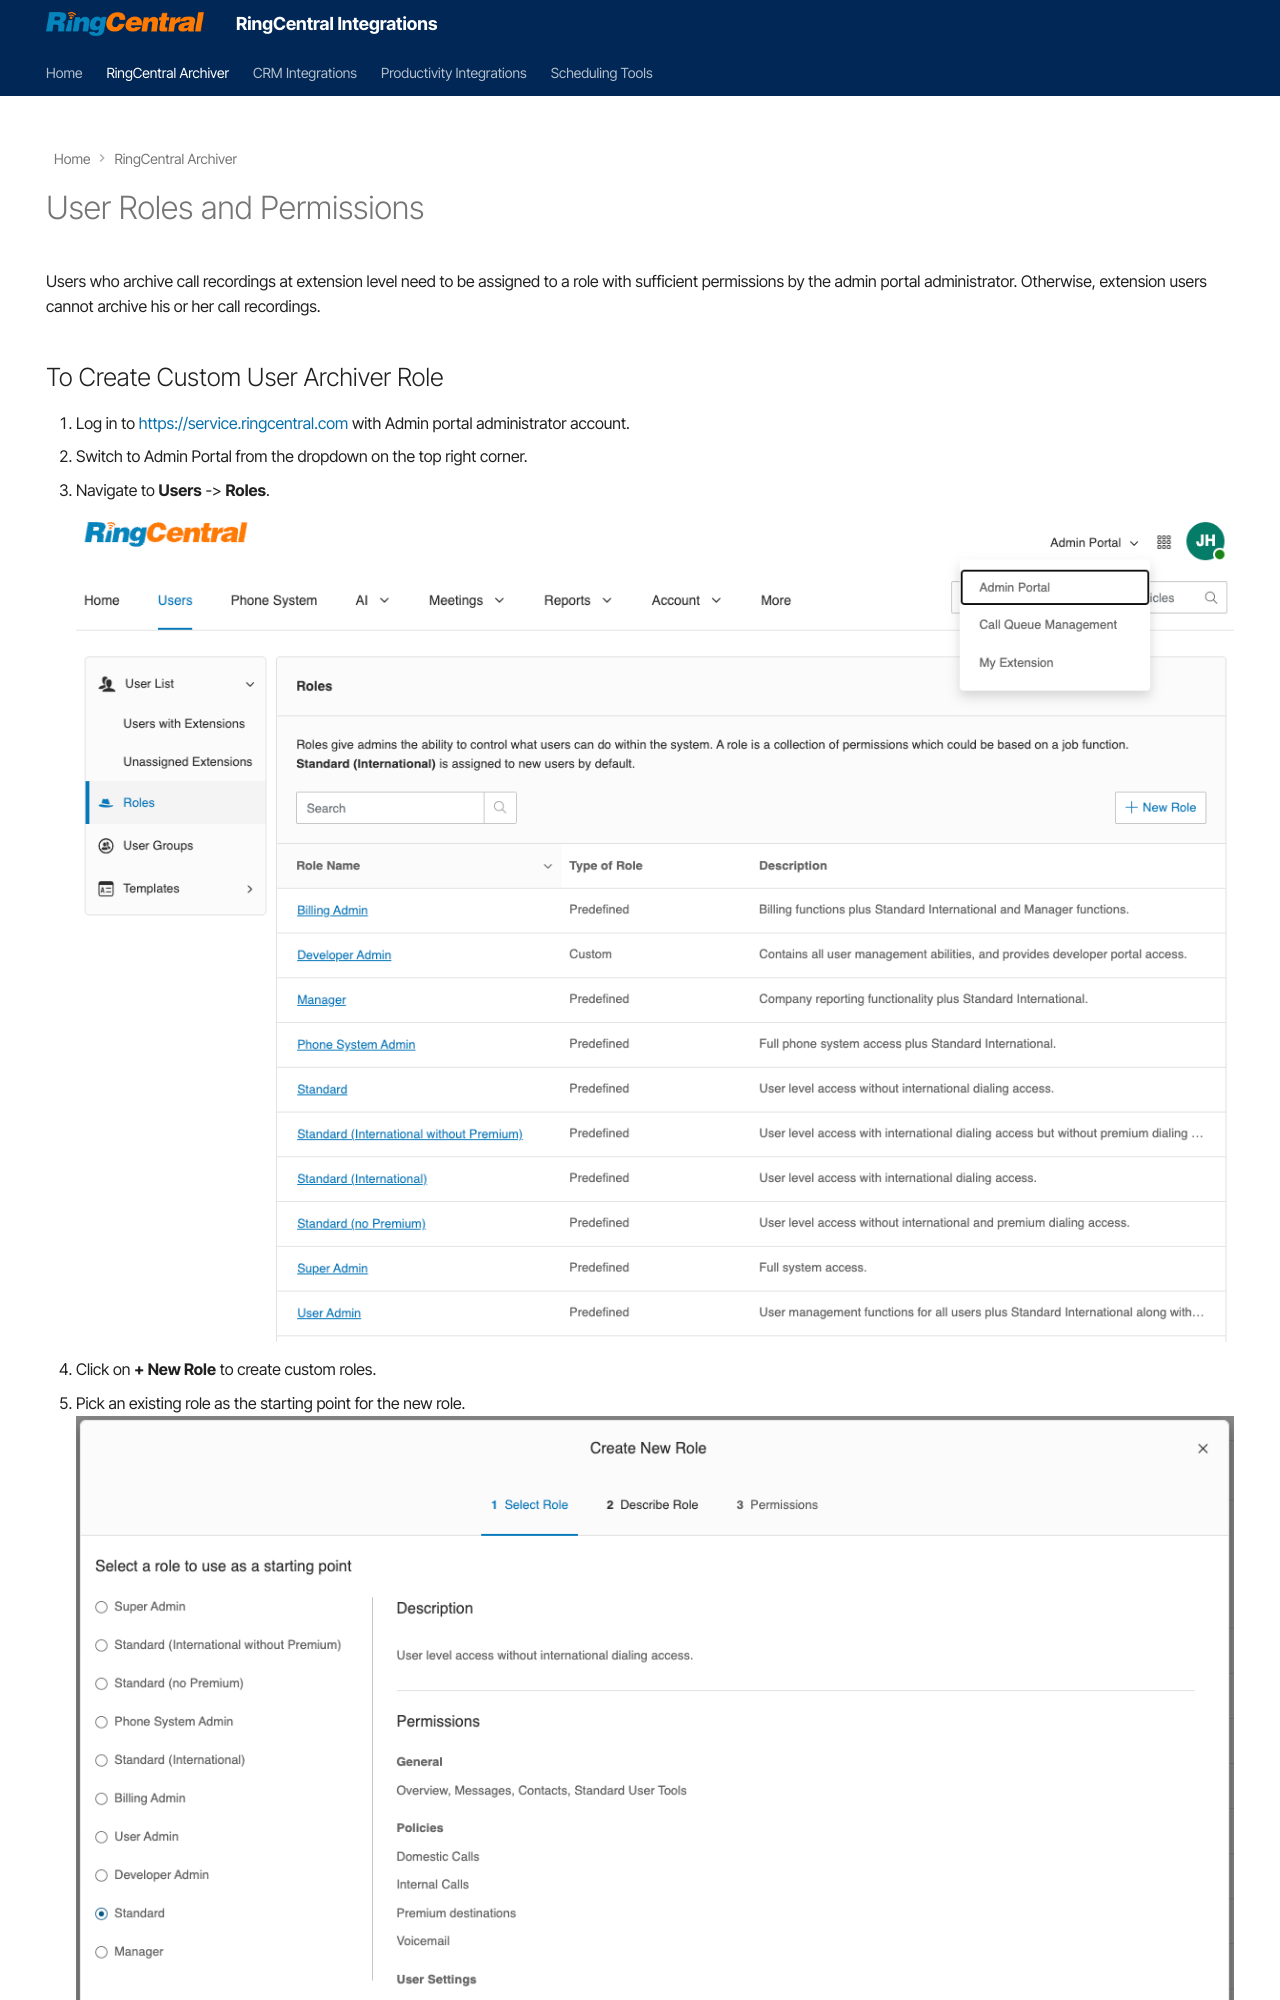

repository: ringcentral/ringcentral-integration-docs · page: archiver/user-roles-permissions/index.html · generator: mkdocs

---
hide:
    - navigation
---

# User Roles and Permissions

Users who archive call recordings at extension level need to be assigned to a role with sufficient permissions by the admin portal administrator. Otherwise, extension users cannot archive his or her call recordings.
